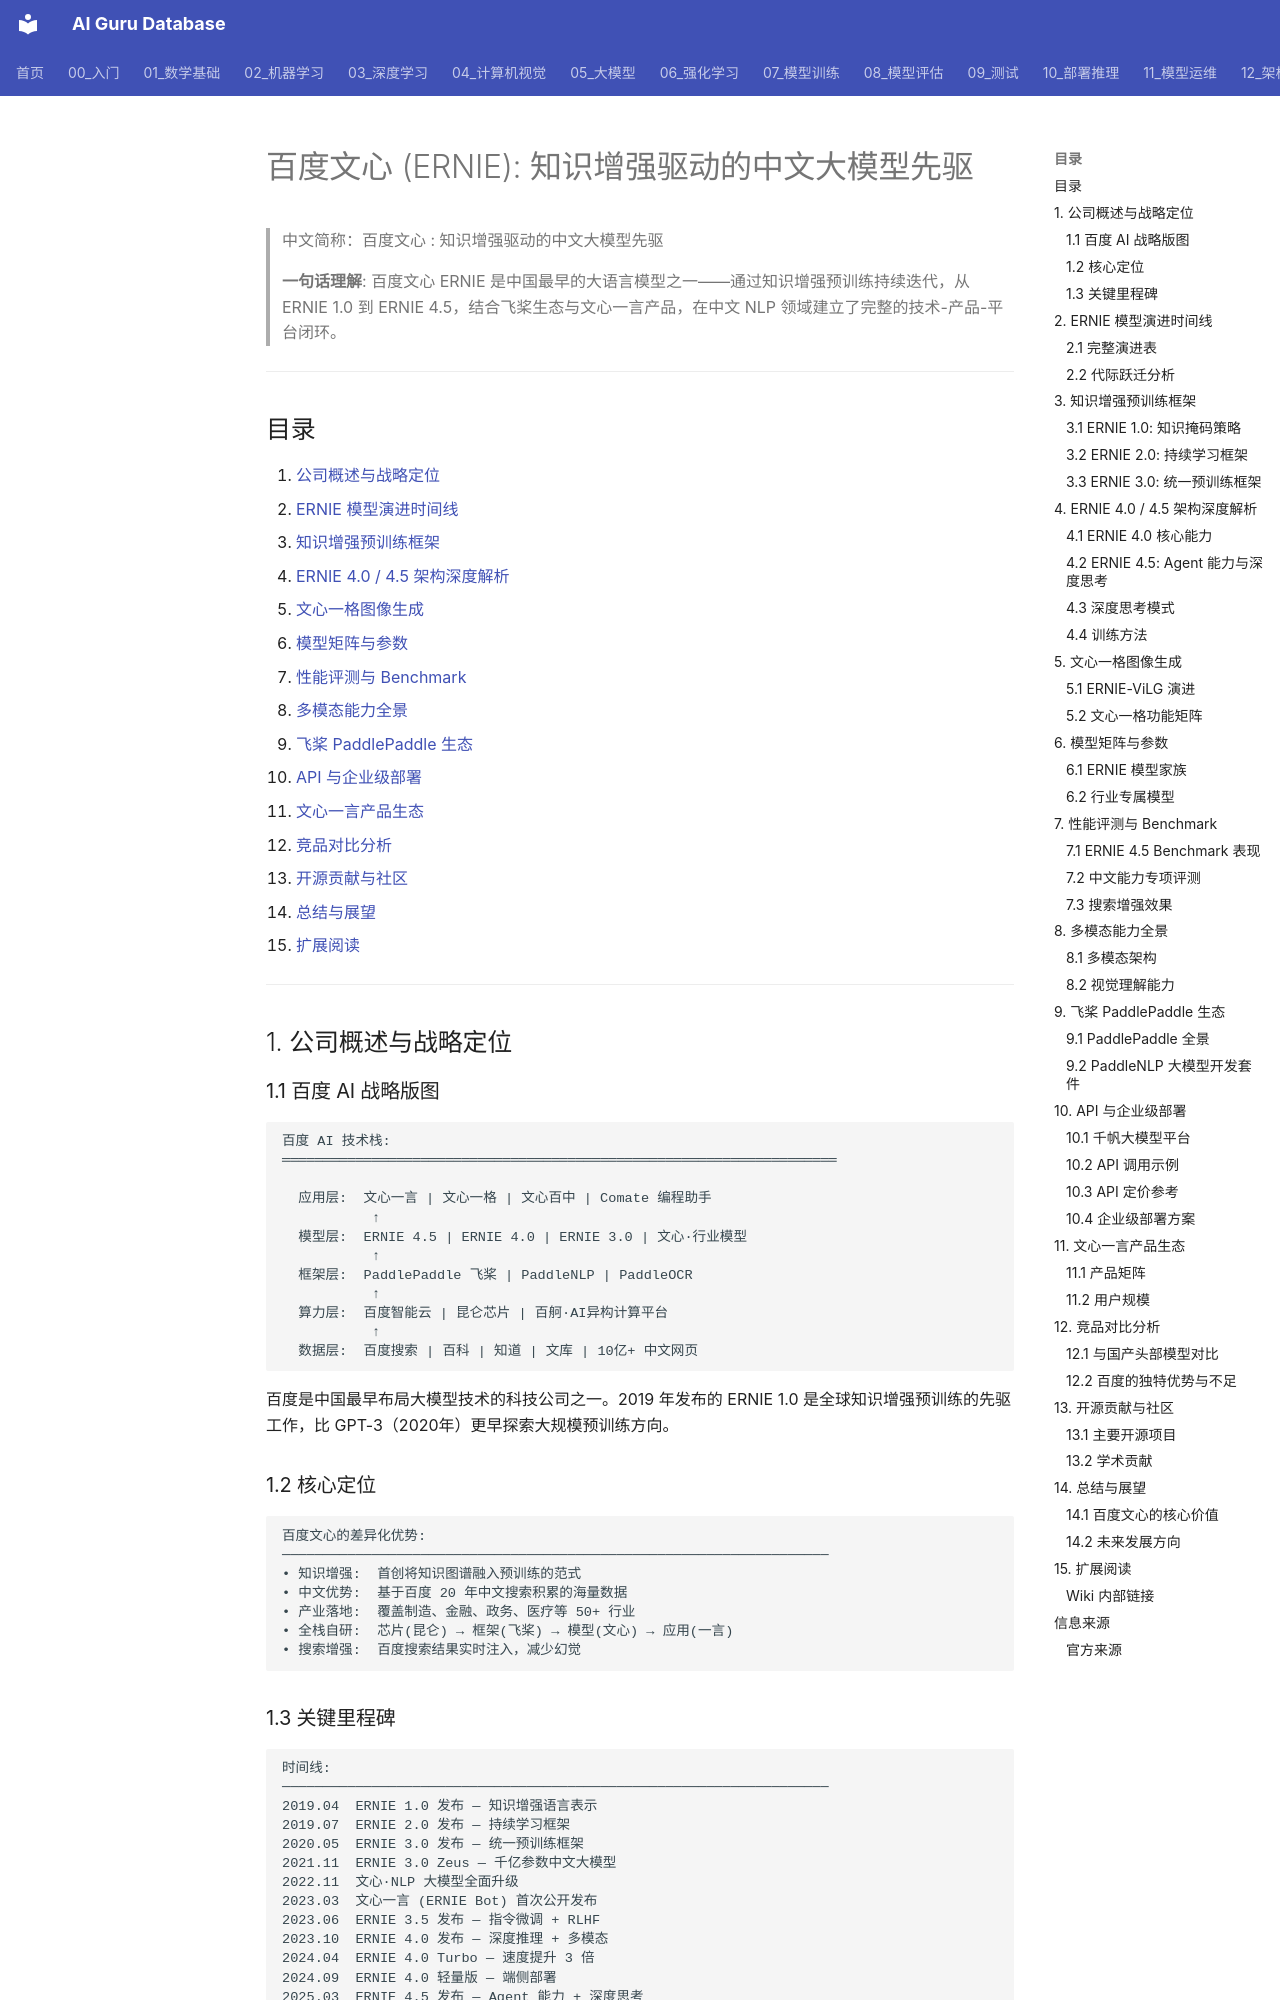

repository: ai-guru-global/ai-guru-database · page: 05_大模型/14_中国LLM生态/02_Baidu_ERNIE_深入分析/index.html · generator: mkdocs

---
title: "百度文心 (ERNIE): 知识增强驱动的中文大模型先驱"
category: "05-nlp-llms-chinese-llm-ecosystem"
tags: ["nlp", "llm", "baidu", "ernie", "wenxin", "paddlepaddle", "chinese-llm", "knowledge-enhanced", "multimodal"]
summary: "> **一句话理解**: 百度文心 ERNIE 是中国最早的大语言模型之一——通过知识增强预训练持续迭代，从 ERNIE 1.0 到 ERNIE 4.5，结合飞桨生态与文心一言产品，在中文 NLP 领域建立了完整的技术-产品-平台闭环。"
created: "2026-06-12"
updated: "2026-06-12"
tier: supporting
aliases:
  - "Baidu Ernie Deep Dive"
  - "Baidu ERNIE Deep Dive"
  - Baidu_ERNIE_Deep_Dive
sources: []

name_zh: "百度文心 : 知识增强驱动的中文大模型先驱"
---
# 百度文心 (ERNIE): 知识增强驱动的中文大模型先驱

> 中文简称：百度文心 : 知识增强驱动的中文大模型先驱

> **一句话理解**: 百度文心 ERNIE 是中国最早的大语言模型之一——通过知识增强预训练持续迭代，从 ERNIE 1.0 到 ERNIE 4.5，结合飞桨生态与文心一言产品，在中文 NLP 领域建立了完整的技术-产品-平台闭环。

---

## 目录

1. [公司概述与战略定位](#1-公司概述与战略定位)
2. [ERNIE 模型演进时间线](#2-ernie-模型演进时间线)
3. [知识增强预训练框架](#3-知识增强预训练框架)
4. [ERNIE 4.0 / 4.5 架构深度解析](#4-ernie-40--45-架构深度解析)
5. [文心一格图像生成](#5-文心一格图像生成)
6. [模型矩阵与参数](#6-模型矩阵与参数)
7. [性能评测与 Benchmark](#7-性能评测与-benchmark)
8. [多模态能力全景](#8-多模态能力全景)
9. [飞桨 PaddlePaddle 生态](#9-飞桨-paddlepaddle-生态)
10. [API 与企业级部署](#10-api-与企业级部署)
11. [文心一言产品生态](#11-文心一言产品生态)
12. [竞品对比分析](#12-竞品对比分析)
13. [开源贡献与社区](#13-开源贡献与社区)
14. [总结与展望](#14-总结与展望)
15. [扩展阅读](#15-扩展阅读)

---

## 1. 公司概述与战略定位

### 1.1 百度 AI 战略版图

```
百度 AI 技术栈:
════════════════════════════════════════════════════════════════════

  应用层:  文心一言 | 文心一格 | 文心百中 | Comate 编程助手
           ↑
  模型层:  ERNIE 4.5 | ERNIE 4.0 | ERNIE 3.0 | 文心·行业模型
           ↑
  框架层:  PaddlePaddle 飞桨 | PaddleNLP | PaddleOCR
           ↑
  算力层:  百度智能云 | 昆仑芯片 | 百舸·AI异构计算平台
           ↑
  数据层:  百度搜索 | 百科 | 知道 | 文库 | 10亿+ 中文网页
```

百度是中国最早布局大模型技术的科技公司之一。2019 年发布的 ERNIE 1.0 是全球知识增强预训练的先驱工作，比 GPT-3（2020年）更早探索大规模预训练方向。

### 1.2 核心定位

```
百度文心的差异化优势:
───────────────────────────────────────────────────────────────────
• 知识增强:  首创将知识图谱融入预训练的范式
• 中文优势:  基于百度 20 年中文搜索积累的海量数据
• 产业落地:  覆盖制造、金融、政务、医疗等 50+ 行业
• 全栈自研:  芯片(昆仑) → 框架(飞桨) → 模型(文心) → 应用(一言)
• 搜索增强:  百度搜索结果实时注入，减少幻觉
```
